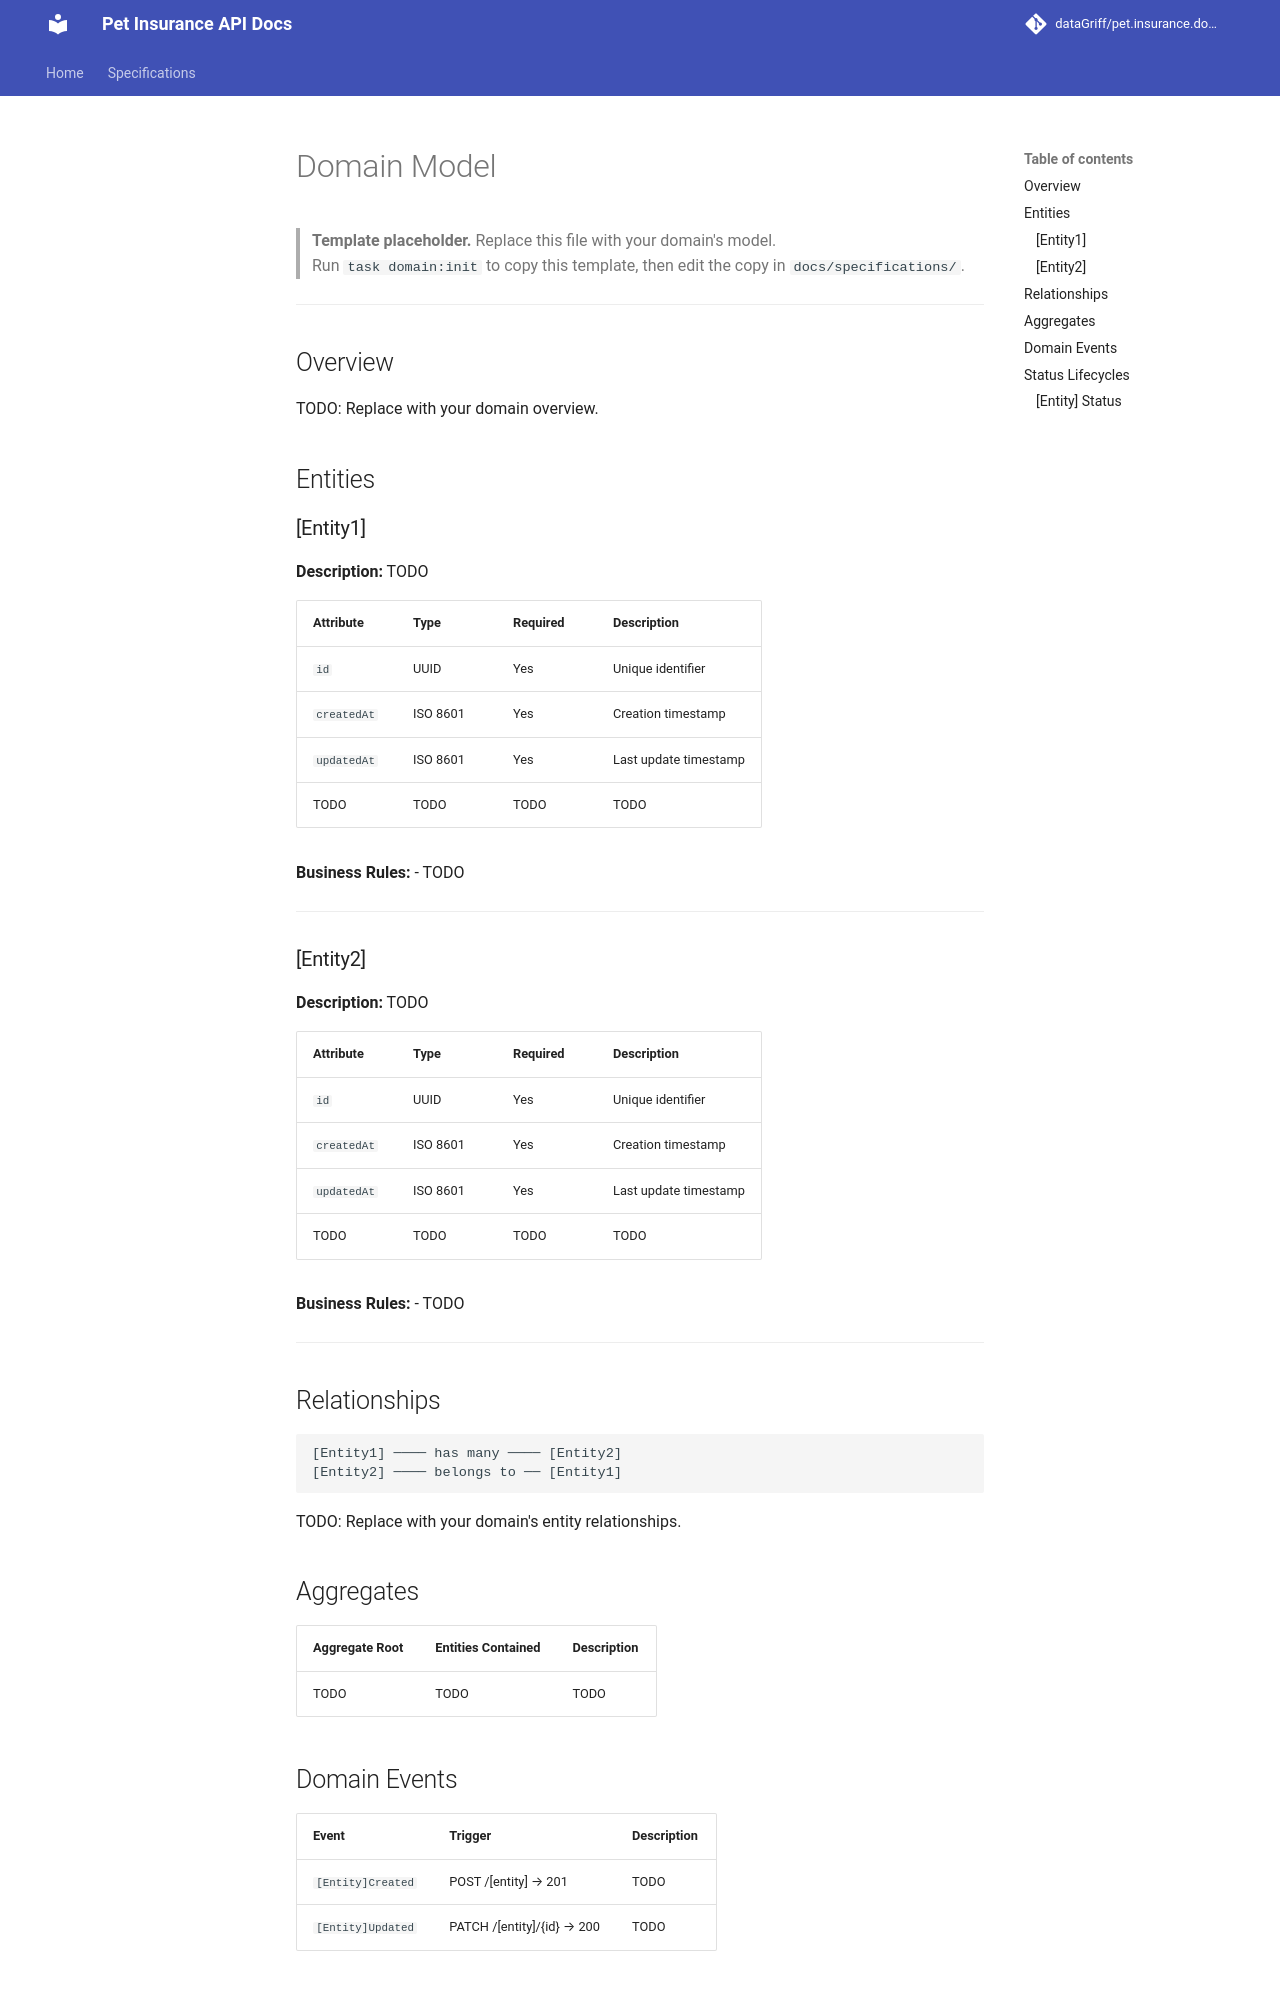

repository: dataGriff/pet.insurance.domain.app.v1 · page: specifications/_template/domain-model/index.html · generator: mkdocs

# Domain Model

> **Template placeholder.** Replace this file with your domain's model.  
> Run `task domain:init` to copy this template, then edit the copy in `docs/specifications/`.

---

## Overview

<!-- Briefly describe the domain and its core purpose. -->

TODO: Replace with your domain overview.

## Entities

<!-- For each entity: name, description, attributes, and business rules. -->

### [Entity1]

**Description:** TODO

| Attribute | Type | Required | Description |
|-----------|------|----------|-------------|
| `id` | UUID | Yes | Unique identifier |
| `createdAt` | ISO 8601 | Yes | Creation timestamp |
| `updatedAt` | ISO 8601 | Yes | Last update timestamp |
| TODO | TODO | TODO | TODO |

**Business Rules:**
- TODO

---

### [Entity2]

**Description:** TODO

| Attribute | Type | Required | Description |
|-----------|------|----------|-------------|
| `id` | UUID | Yes | Unique identifier |
| `createdAt` | ISO 8601 | Yes | Creation timestamp |
| `updatedAt` | ISO 8601 | Yes | Last update timestamp |
| TODO | TODO | TODO | TODO |

**Business Rules:**
- TODO

---

## Relationships

<!-- Describe how entities relate to each other. -->

```
[Entity1] ──── has many ──── [Entity2]
[Entity2] ──── belongs to ── [Entity1]
```

TODO: Replace with your domain's entity relationships.

## Aggregates

<!-- Which entities form aggregate roots? What are the boundaries? -->

| Aggregate Root | Entities Contained | Description |
|---------------|-------------------|-------------|
| TODO | TODO | TODO |
